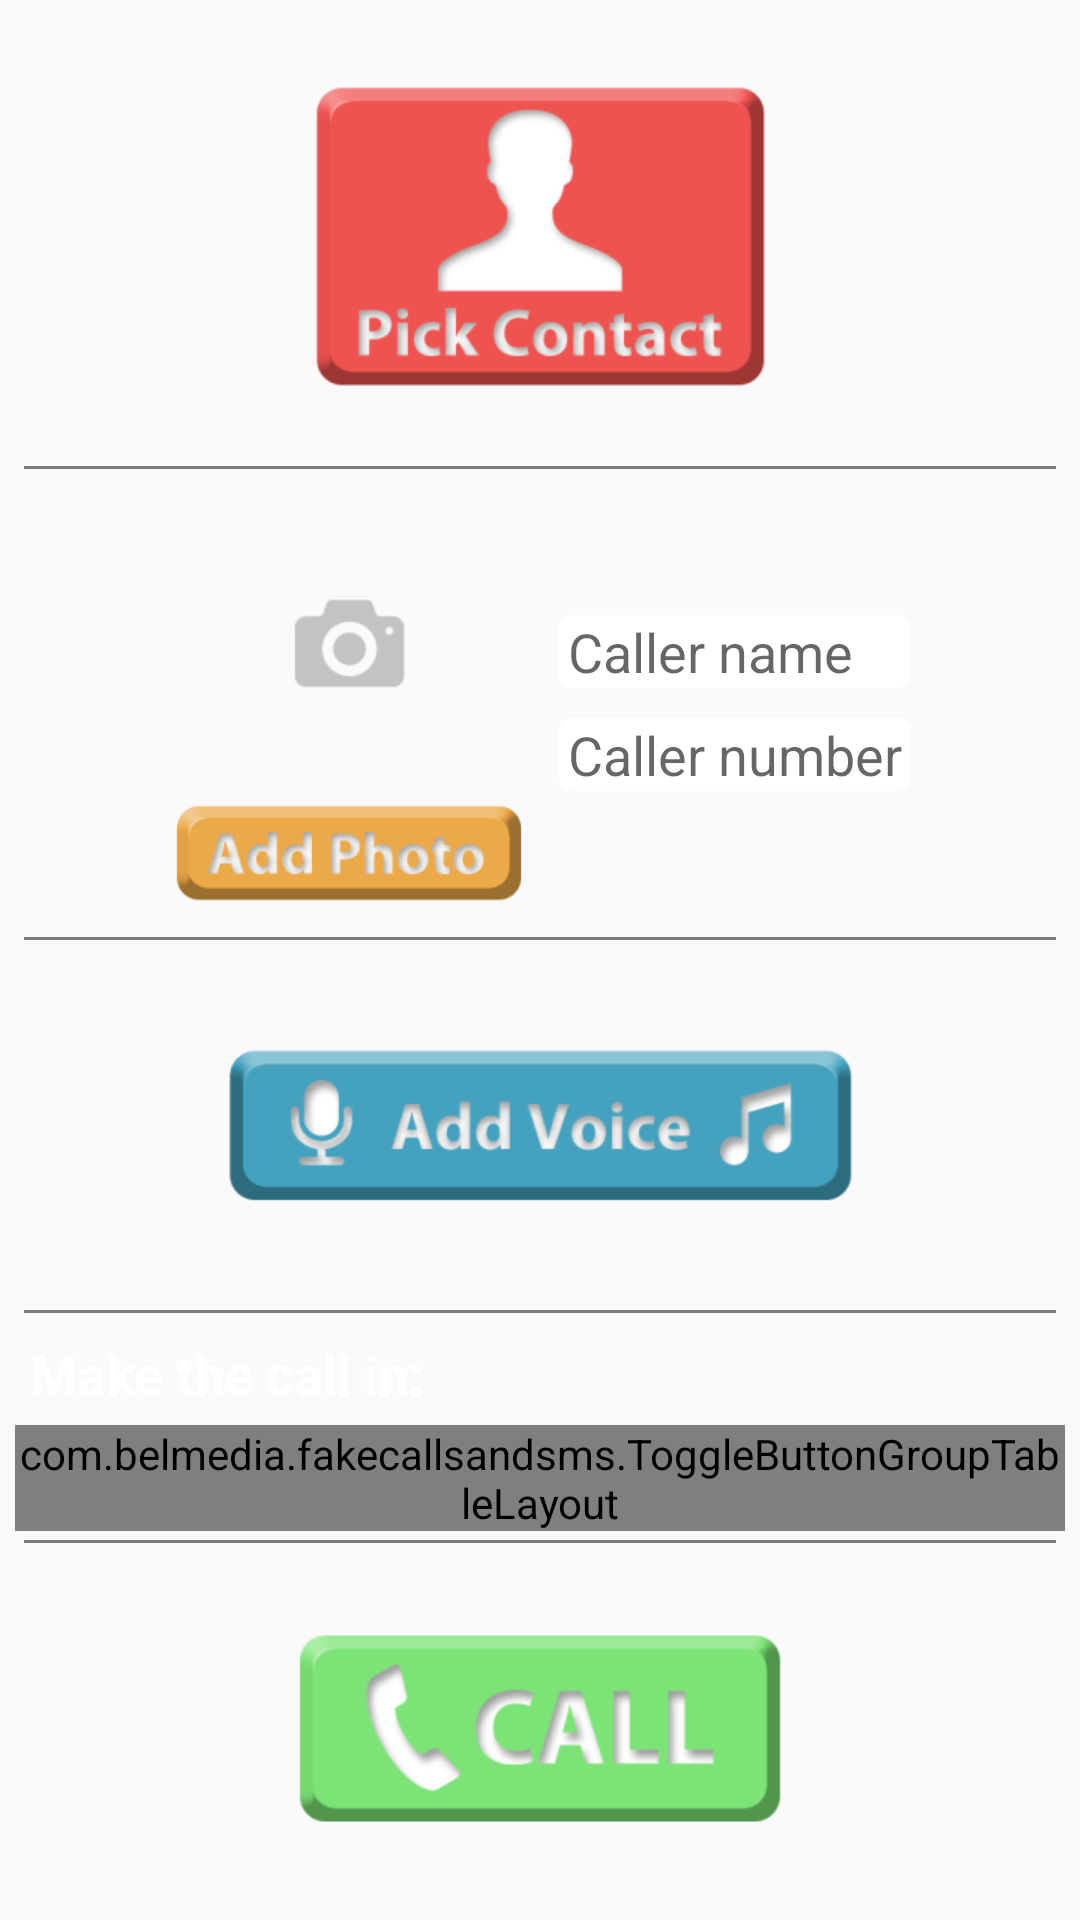

Produce the Android XML layout that renders to this screen, including the resource entries it uses.
<!-- AndroidManifest.xml: application theme AppTheme -->
<!-- res/layout/activity_fake_call.xml -->
<LinearLayout xmlns:android="http://schemas.android.com/apk/res/android"
    xmlns:tools="http://schemas.android.com/tools"
    android:layout_width="match_parent"
    android:layout_height="match_parent"
    android:orientation="vertical"
    android:padding="5dp"
    tools:context="com.belmedia.fakecallsandsms.activities.FakeCall"
    android:background="@drawable/bg_repeat">


    <LinearLayout
        android:layout_width="wrap_content"
        android:layout_height="80dp"
        android:layout_gravity="center_horizontal"
        android:orientation="horizontal"
        android:layout_weight="1">


       

        <ImageView
            android:id="@+id/button_add_contact"
            android:layout_width="wrap_content"

            android:layout_height="wrap_content"
            android:layout_gravity="center"
            android:src="@drawable/call_pick_contact_btn"    />


    </LinearLayout>

    <include layout="@layout/line" />


    <include layout="@layout/contact_cell_call"
        android:layout_width="wrap_content"
        android:layout_gravity="center_horizontal"
        android:layout_height="wrap_content"/>

    <include layout="@layout/line" />

    <LinearLayout
        android:layout_width="wrap_content"
        android:layout_height="50dp"
        android:layout_gravity="center"
        android:layout_weight="1"

        android:orientation="horizontal">

        <TextView
            android:id="@+id/button_exist_voice"
            android:layout_width="wrap_content"
            android:layout_height="wrap_content"
            android:layout_gravity="center"
            android:background="@drawable/call_add_voice_btn_clear"
            android:drawableLeft="@drawable/call_icon_note"
            android:padding="10dp"
            android:visibility="gone"
            android:text="chicken_bird"
            android:textColor="@android:color/white"
            android:maxLines="1"
            android:textStyle="bold"
            android:gravity="left|center_vertical"
            android:textAppearance="@android:style/TextAppearance.Medium"  />



        <TextView
            android:id="@+id/button_add_voice"
            android:layout_width="wrap_content"
            android:layout_height="wrap_content"

            android:layout_gravity="center"
            android:background="@drawable/call_add_voice_btn"
            android:gravity="center"
            android:textAppearance="@android:style/TextAppearance.Medium"  />


    </LinearLayout>

    <include layout="@layout/line" />


    <include layout="@layout/time_trigger_box_call"
        android:layout_width="wrap_content"
        android:layout_height="wrap_content"
        android:layout_gravity="center"/>


    <include layout="@layout/line" />

    <ImageView
        android:id="@+id/button_call"
        android:layout_width="wrap_content"
        android:layout_weight="1"

        android:layout_height="50dp"
        android:layout_gravity="center"
        android:src="@drawable/call_call_btn"
        android:onClick="triggerCallAlarm"/>


</LinearLayout>
<!-- res/layout/line.xml (included above) -->
<?xml version="1.0" encoding="utf-8"?>
<View xmlns:android="http://schemas.android.com/apk/res/android"
    xmlns:tools="http://schemas.android.com/tools"
    android:layout_width="fill_parent"
    android:layout_height="1dp"
    android:background="@color/gray_line"
    android:layout_margin="3dp"
    tools:showIn="@layout/activity_fake_call" />
<!-- res/layout/contact_cell_call.xml (included above) -->
<?xml version="1.0" encoding="utf-8"?>
<LinearLayout xmlns:android="http://schemas.android.com/apk/res/android"
    xmlns:tools="http://schemas.android.com/tools"
    android:layout_width="match_parent"
    android:layout_height="wrap_content"
    android:orientation="horizontal"
    tools:showIn="@layout/activity_fake_call"
    android:layout_marginTop="5dp">



    <LinearLayout
        android:gravity="center"
        android:layout_width="120dp"
        android:layout_height="140dp"
        android:layout_margin="5dp"
        android:orientation="vertical"
        android:layout_gravity="center">


        <ImageView
            android:id="@+id/contact_picture_holder"

            android:gravity="top"
            android:layout_width="100dp"
            android:layout_height="100dp"
            android:src="@drawable/call_pic"
            android:scaleType="centerInside"
            android:background="@drawable/white_round_bkg" />

        <ImageView
            android:id="@+id/contact_picture_btn"
            android:layout_width="wrap_content"
            android:layout_height="30dp"
            android:layout_weight="1"
            android:src="@drawable/call_add_photo_btn"/>

    </LinearLayout>


    <LinearLayout
        android:layout_width="match_parent"
        android:layout_height="wrap_content"
        android:orientation="vertical"

        android:layout_gravity="center">

        <EditText
            android:id="@+id/editText_caller_name"
            android:layout_width="match_parent"
            android:layout_height="wrap_content"
            android:paddingLeft="3dp"
            android:layout_margin="5dp"
            android:hint="Caller name"
            android:inputType="text"
            android:background="@drawable/white_round_bkg_small"/>

        <EditText
            android:id="@+id/editText_caller_number"
            android:layout_width="match_parent"
            android:layout_height="wrap_content"
            android:layout_margin="5dp"
            android:paddingLeft="3dp"
            android:paddingRight="3dp"
            android:hint="Caller number"
            android:inputType="text"
            android:background="@drawable/white_round_bkg_small" />
    </LinearLayout>


</LinearLayout>
<!-- res/layout/time_trigger_box_call.xml (included above) -->
<?xml version="1.0" encoding="utf-8"?>
<LinearLayout xmlns:android="http://schemas.android.com/apk/res/android"
    xmlns:tools="http://schemas.android.com/tools"
    android:layout_width="match_parent"
    android:layout_height="wrap_content"
    android:orientation="vertical"
    android:gravity="center_vertical|left"
    tools:showIn="@layout/activity_fake_call">

    <TextView
        android:layout_width="wrap_content"
        android:layout_height="wrap_content"
        android:layout_margin="5dp"
        android:text="Make the call in:"
        android:textColor="@android:color/white"
        android:textStyle="bold"
        android:textAppearance="@android:style/TextAppearance.Medium" />

    <com.belmedia.fakecallsandsms.ToggleButtonGroupTableLayout
        android:id="@+id/radio_group_time_picker"
        android:layout_width="wrap_content"
        android:layout_height="wrap_content">

        <TableRow>

            <RadioButton
                android:id="@+id/radioButton5sec"
                android:layout_width="wrap_content"
                android:layout_height="@dimen/check_box_height"
                android:checked="true"
                android:textColor="#ffffff"

                android:text="5 sec"
                android:textAppearance="@style/checkBox_style" />


            <RadioButton
                android:id="@+id/radioButton10sec"
                android:layout_width="wrap_content"
                android:layout_height="@dimen/check_box_height"
                android:textColor="#ffffff"

                android:text="10 sec"
                android:textAppearance="@style/checkBox_style" />

            <RadioButton
                android:id="@+id/radioButton30sec"
                android:layout_width="wrap_content"
                android:layout_height="@dimen/check_box_height"
                android:textColor="#ffffff"
                android:text="30 sec"
                android:textAppearance="@style/checkBox_style" />


        </TableRow>

        <TableRow>

            <RadioButton
                android:id="@+id/radioButton5min"
                android:layout_width="wrap_content"
                android:textColor="#ffffff"

                android:layout_height="@dimen/check_box_height"
                android:text="5 min"
                android:textAppearance="@style/checkBox_style" />

            <RadioButton
                android:id="@+id/radioButton15min"
                android:layout_width="wrap_content"
                android:layout_height="@dimen/check_box_height"
                android:text="15 min"
                android:textColor="#ffffff"

                android:textAppearance="@style/checkBox_style" />

            <RadioButton
                android:id="@+id/radioButton30min"
                android:layout_width="wrap_content"
                android:layout_height="@dimen/check_box_height"
                android:text="30 min"
                android:textColor="#ffffff"

                android:textAppearance="@style/checkBox_style" />
        </TableRow>

        <TableRow>

            <RadioButton
                android:id="@+id/radioButtonCustom"
                android:layout_width="wrap_content"
                android:layout_height="@dimen/check_box_height"
                android:text="Custom"
                android:textColor="#ffffff"

                android:textAppearance="@style/checkBox_style" />

            <EditText
                android:id="@+id/editText_custom_time"
                android:layout_width="wrap_content"
                android:layout_height="@dimen/check_box_height"
                android:background="@null"
                android:gravity="center"
                android:textColor="#ffffff"
                android:hint=" 20 "
                android:inputType="number"
                android:textAppearance="@style/checkBox_style" />

            <Spinner
                android:id="@+id/spinner_custom"
                android:layout_width="wrap_content"
                android:layout_height="@dimen/check_box_height"
                android:cursorVisible="false"
                android:entries="@array/spinner_choices" />

        </TableRow>

    </com.belmedia.fakecallsandsms.ToggleButtonGroupTableLayout>

</LinearLayout>
<!-- resources referenced by this layout -->
<resources>
  <string-array name="spinner_choices">
          <item>Seconds</item>
          <item>Minutes</item>
      </string-array>
  <color name="gray_line">#7a7a7a</color>
  <dimen name="check_box_height">35dp</dimen>
  <!-- drawable bg_repeat (drawable) -->
  <?xml version="1.0" encoding="utf-8"?>
  <bitmap xmlns:android="http://schemas.android.com/apk/res/android"
      android:src="@drawable/bkg_ptrn"
      android:tileMode="repeat"/>
  <!-- drawable call_add_photo_btn: png bitmap (drawable-hdpi, 3534 bytes) -->
  <!-- drawable call_add_voice_btn: png bitmap (drawable-hdpi, 4847 bytes) -->
  <!-- drawable call_add_voice_btn_clear: png bitmap (drawable-hdpi, 1107 bytes) -->
  <!-- drawable call_call_btn: png bitmap (drawable-hdpi, 4032 bytes) -->
  <!-- drawable call_icon_note: png bitmap (drawable-hdpi, 1317 bytes) -->
  <!-- drawable call_pic: png bitmap (drawable-hdpi, 688 bytes) -->
  <!-- drawable call_pick_celeb_btn: png bitmap (drawable-hdpi, 5422 bytes) -->
  <!-- drawable call_pick_contact_btn: png bitmap (drawable-hdpi, 5260 bytes) -->
  <!-- drawable white_round_bkg_small (drawable) -->
  <?xml version="1.0" encoding="utf-8"?>
  <shape xmlns:android="http://schemas.android.com/apk/res/android"
      android:shape="rectangle">
  
      <solid android:color="@android:color/white"/>
      <corners android:radius="4dp"/>
  </shape>
  <style name="checkBox_style" parent="@android:style/TextAppearance.Small">
          <item name="android:textColor">#ffffff</item>
  
          <item name="android:textSize">14sp</item>
          <item name="android:textStyle">bold</item>
      </style>
  <style name="AppTheme" parent="Theme.AppCompat.Light.NoActionBar">
          <item name="android:spinnerItemStyle">@style/SpinnerItem</item>
  
      </style>
  <style name="SpinnerItem" parent="@android:style/Widget.TextView.SpinnerItem">
          <item name="android:textColor">#ffffff</item>
      </style>
</resources>
